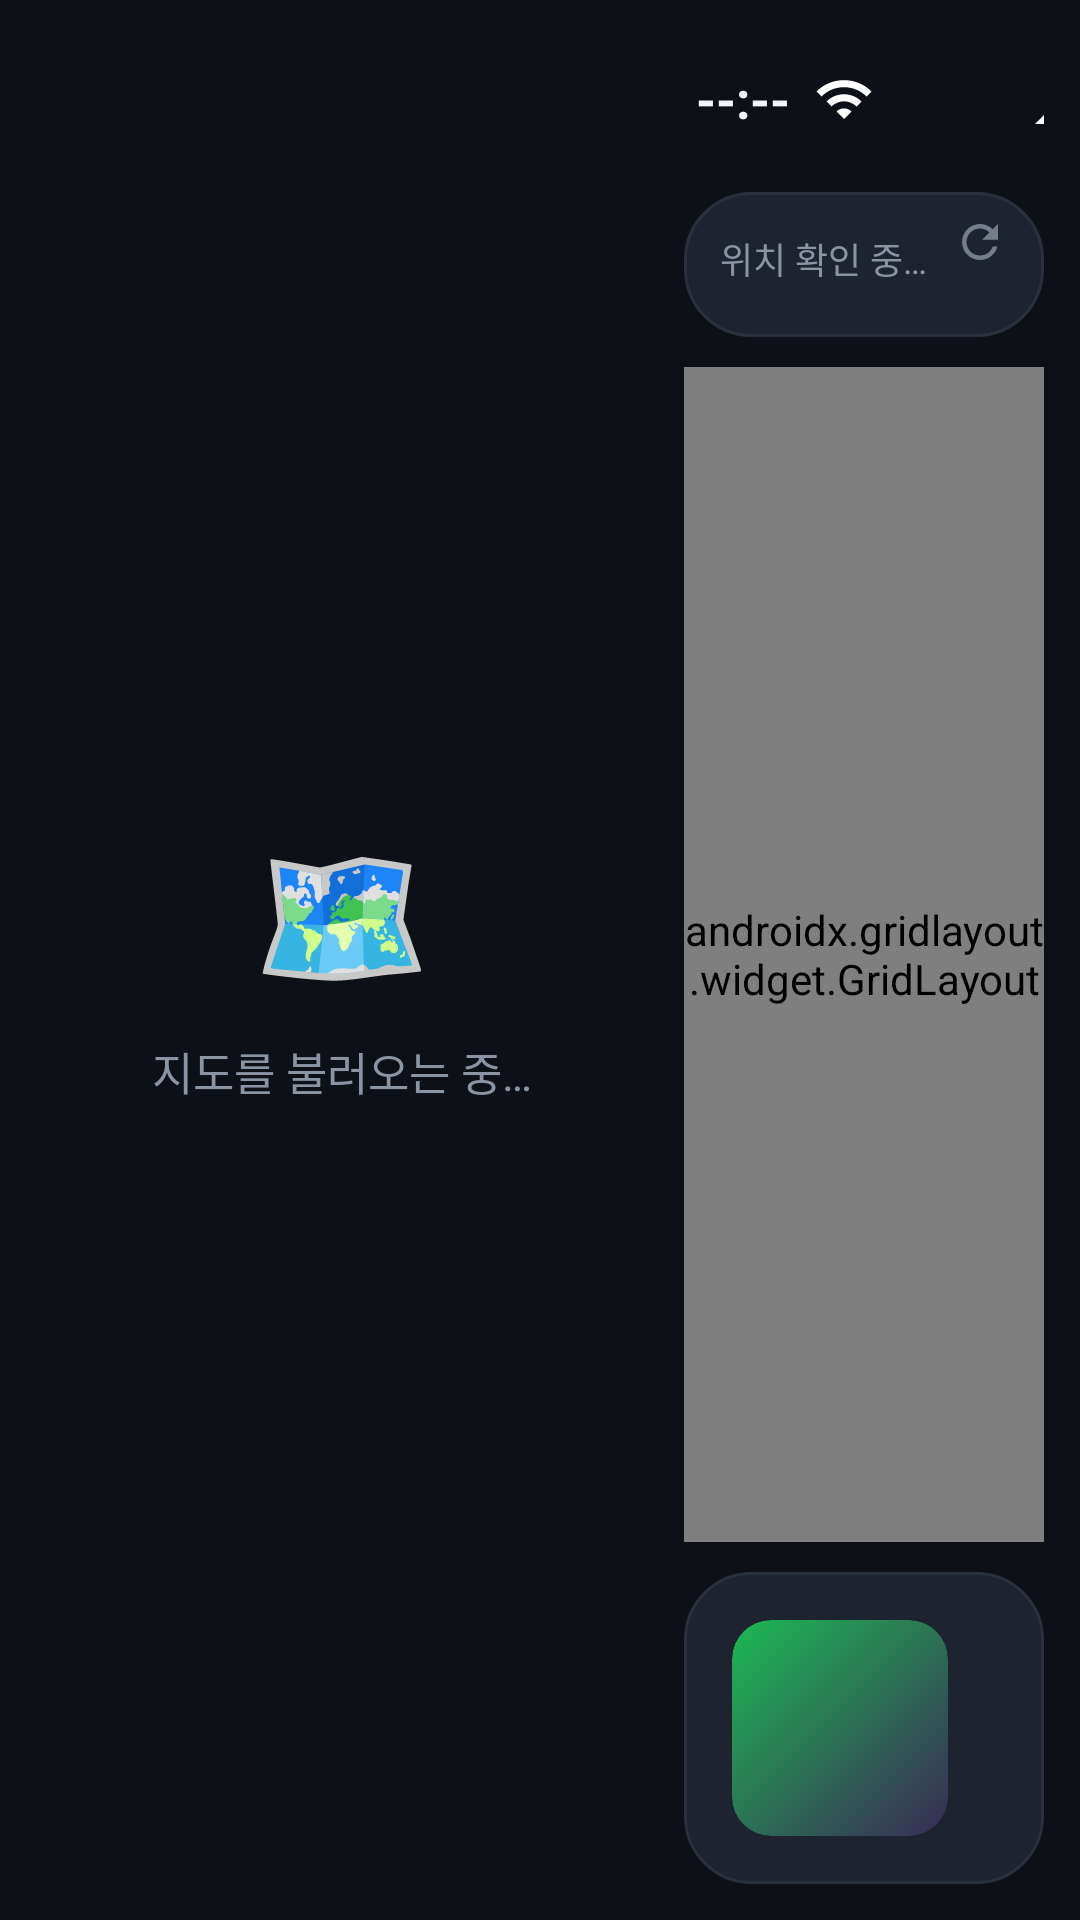

Layout XML and referenced resources for this Android screen:
<!-- AndroidManifest.xml: activity theme Theme.CarMode -->
<!-- res/layout/activity_theme2.xml -->
<?xml version="1.0" encoding="utf-8"?>
<LinearLayout xmlns:android="http://schemas.android.com/apk/res/android"
    xmlns:app="http://schemas.android.com/apk/res-auto"
    android:layout_width="match_parent"
    android:layout_height="match_parent"
    android:orientation="horizontal"
    android:background="@color/bg"
    android:padding="12dp"
    android:baselineAligned="false">

    
    
    <FrameLayout
        android:id="@+id/t2MapCard"
        android:layout_width="0dp"
        android:layout_height="match_parent"
        android:layout_weight="63"
        android:layout_marginEnd="12dp">

        
        <LinearLayout
            android:id="@+id/t2MapHint"
            android:layout_width="match_parent"
            android:layout_height="match_parent"
            android:orientation="vertical"
            android:gravity="center"
            android:padding="24dp">

            <TextView
                android:layout_width="wrap_content"
                android:layout_height="wrap_content"
                android:text="🗺"
                android:textSize="48sp" />

            <TextView
                android:id="@+id/t2MapHintText"
                android:layout_width="wrap_content"
                android:layout_height="wrap_content"
                android:layout_marginTop="10dp"
                android:gravity="center"
                android:text="지도를 불러오는 중…"
                android:textColor="@color/text_dim"
                android:textSize="15sp" />
        </LinearLayout>

    </FrameLayout>

    
    <LinearLayout
        android:layout_width="0dp"
        android:layout_height="match_parent"
        android:layout_weight="37"
        android:orientation="vertical">

        
        <LinearLayout
            android:layout_width="match_parent"
            android:layout_height="42dp"
            android:orientation="horizontal"
            android:gravity="center_vertical">

            <TextView
                android:id="@+id/t2TopTime"
                android:layout_width="wrap_content"
                android:layout_height="match_parent"
                android:gravity="center_vertical"
                android:paddingStart="4dp"
                android:text="--:--"
                android:textColor="@color/text"
                android:textSize="17sp"
                android:textStyle="bold"
                android:singleLine="true"
                android:maxLines="1" />

            
            <View
                android:layout_width="0dp"
                android:layout_height="match_parent"
                android:layout_weight="1" />

            <ImageView
                android:id="@+id/t2Wifi"
                android:layout_width="36dp"
                android:layout_height="36dp"
                android:padding="8dp"
                android:src="@drawable/ic_wifi"
                android:background="?attr/selectableItemBackgroundBorderless"
                android:contentDescription="와이파이" />

            <ImageView
                android:id="@+id/t2Bt"
                android:layout_width="36dp"
                android:layout_height="36dp"
                android:padding="8dp"
                android:src="@drawable/ic_bluetooth"
                android:background="?attr/selectableItemBackgroundBorderless"
                android:contentDescription="블루투스" />

            <ImageView
                android:id="@+id/t2Data"
                android:layout_width="36dp"
                android:layout_height="36dp"
                android:layout_marginEnd="8dp"
                android:padding="8dp"
                android:src="@drawable/ic_cellular"
                android:background="?attr/selectableItemBackgroundBorderless"
                android:contentDescription="모바일 데이터" />

            <TextView
                android:id="@+id/t2AllApps"
                style="@style/TopButton"
                android:layout_marginEnd="6dp"
                android:text="모든 앱" />

            <TextView
                android:id="@+id/t2Settings"
                style="@style/TopButton"
                android:text="설정" />
        </LinearLayout>

        
        <LinearLayout
            android:layout_width="match_parent"
            android:layout_height="wrap_content"
            android:layout_marginTop="10dp"
            android:background="@drawable/panel_bg"
            android:paddingHorizontal="12dp"
            android:paddingVertical="10dp"
            android:orientation="vertical">

            
            <LinearLayout
                android:layout_width="match_parent"
                android:layout_height="wrap_content"
                android:orientation="horizontal"
                android:gravity="center_vertical">

                <TextView
                    android:id="@+id/t2WxLoc"
                    android:layout_width="0dp"
                    android:layout_height="wrap_content"
                    android:layout_weight="1"
                    android:text="위치 확인 중…"
                    android:textColor="@color/text_dim"
                    android:textSize="12sp"
                    android:maxLines="1"
                    android:ellipsize="end" />

                <ImageButton
                    android:id="@+id/t2WxRefresh"
                    android:layout_width="30dp"
                    android:layout_height="30dp"
                    android:layout_marginTop="-6dp"
                    android:layout_marginEnd="-6dp"
                    android:padding="6dp"
                    android:alpha="0.8"
                    android:src="@drawable/ic_refresh"
                    android:background="?attr/selectableItemBackgroundBorderless"
                    android:scaleType="centerInside"
                    android:contentDescription="날씨 새로고침" />
            </LinearLayout>

            <LinearLayout
                android:id="@+id/t2WxDays"
                android:layout_width="match_parent"
                android:layout_height="wrap_content"
                android:layout_marginTop="4dp"
                android:orientation="horizontal" />
        </LinearLayout>

        
        <androidx.gridlayout.widget.GridLayout
            android:id="@+id/t2Grid"
            android:layout_width="match_parent"
            android:layout_height="0dp"
            android:layout_weight="1"
            android:layout_marginTop="10dp"
            app:useDefaultMargins="false" />

        
        <LinearLayout
            android:layout_width="match_parent"
            android:layout_height="wrap_content"
            android:layout_marginTop="10dp"
            android:background="@drawable/panel_bg"
            android:padding="16dp"
            android:orientation="horizontal"
            android:gravity="center_vertical">

            <ImageView
                android:id="@+id/t2Art"
                android:layout_width="72dp"
                android:layout_height="72dp"
                android:background="@drawable/album_bg"
                android:scaleType="centerCrop"
                android:clipToOutline="true" />

            <LinearLayout
                android:layout_width="0dp"
                android:layout_height="wrap_content"
                android:layout_weight="1"
                android:layout_marginStart="14dp"
                android:orientation="vertical">

                <TextView
                    android:id="@+id/t2Title"
                    android:layout_width="match_parent"
                    android:layout_height="wrap_content"
                    android:text="재생 중인 곡 없음"
                    android:textColor="@color/text"
                    android:textSize="17sp"
                    android:textStyle="bold"
                    android:singleLine="true"
                    android:ellipsize="marquee"
                    android:marqueeRepeatLimit="marquee_forever"
                    android:focusable="true"
                    android:focusableInTouchMode="true" />

                <TextView
                    android:id="@+id/t2Artist"
                    android:layout_width="match_parent"
                    android:layout_height="wrap_content"
                    android:layout_marginTop="3dp"
                    android:text="음악 앱을 실행하세요"
                    android:textColor="@color/text_dim"
                    android:textSize="13sp"
                    android:singleLine="true"
                    android:ellipsize="marquee"
                    android:marqueeRepeatLimit="marquee_forever" />
            </LinearLayout>

            <ImageView
                android:id="@+id/t2Prev"
                android:layout_width="44dp"
                android:layout_height="44dp"
                android:padding="8dp"
                android:src="@drawable/ic_skip_prev"
                android:clickable="true"
                android:focusable="true" />

            <ImageView
                android:id="@+id/t2Play"
                android:layout_width="52dp"
                android:layout_height="52dp"
                android:layout_marginHorizontal="8dp"
                android:background="@drawable/play_btn_bg"
                android:padding="13dp"
                android:src="@drawable/ic_play"
                android:clickable="true"
                android:focusable="true" />

            <ImageView
                android:id="@+id/t2Next"
                android:layout_width="44dp"
                android:layout_height="44dp"
                android:padding="8dp"
                android:src="@drawable/ic_skip_next"
                android:clickable="true"
                android:focusable="true" />
        </LinearLayout>
    </LinearLayout>
</LinearLayout>
<!-- resources referenced by this layout -->
<resources>
  <color name="bg">#0D1117</color>
  <color name="text">#F2F4F7</color>
  <color name="text_dim">#8B94A3</color>
  <!-- drawable album_bg (drawable) -->
  <?xml version="1.0" encoding="utf-8"?>
  <shape xmlns:android="http://schemas.android.com/apk/res/android" android:shape="rectangle">
      <gradient android:startColor="#3A2A55" android:endColor="#1DB954" android:angle="135" />
      <corners android:radius="13dp" />
  </shape>
  <!-- drawable ic_cellular (drawable) -->
  <vector xmlns:android="http://schemas.android.com/apk/res/android"
      android:width="24dp"
      android:height="24dp"
      android:viewportWidth="24"
      android:viewportHeight="24"
      android:tint="#FFFFFF">
      <path
          android:fillColor="#FFFFFF"
          android:pathData="M2,22h20V2L2,22z" />
  </vector>
  <!-- drawable ic_play (drawable) -->
  <?xml version="1.0" encoding="utf-8"?>
  <vector xmlns:android="http://schemas.android.com/apk/res/android"
      android:width="24dp"
      android:height="24dp"
      android:viewportWidth="24"
      android:viewportHeight="24">
      <path android:fillColor="#0D1117" android:pathData="M8,5v14l11,-7z" />
  </vector>
  <!-- drawable ic_refresh (drawable) -->
  <?xml version="1.0" encoding="utf-8"?>
  <vector xmlns:android="http://schemas.android.com/apk/res/android"
      android:width="24dp"
      android:height="24dp"
      android:viewportWidth="24"
      android:viewportHeight="24">
      <path android:fillColor="#8B94A3" android:pathData="M17.65,6.35C16.2,4.9 14.21,4 12,4c-4.42,0 -7.99,3.58 -7.99,8s3.57,8 7.99,8c3.73,0 6.84,-2.55 7.73,-6h-2.08c-0.82,2.33 -3.04,4 -5.65,4 -3.31,0 -6,-2.69 -6,-6s2.69,-6 6,-6c1.66,0 3.14,0.69 4.22,1.78L13,11h7V4l-2.35,2.35z" />
  </vector>
  <!-- drawable ic_skip_next (drawable) -->
  <?xml version="1.0" encoding="utf-8"?>
  <vector xmlns:android="http://schemas.android.com/apk/res/android"
      android:width="24dp"
      android:height="24dp"
      android:viewportWidth="24"
      android:viewportHeight="24">
      <path android:fillColor="#8B94A3" android:pathData="M6,18L14.5,12L6,6V18zM16,6v12h2V6H16z" />
  </vector>
  <!-- drawable ic_skip_prev (drawable) -->
  <?xml version="1.0" encoding="utf-8"?>
  <vector xmlns:android="http://schemas.android.com/apk/res/android"
      android:width="24dp"
      android:height="24dp"
      android:viewportWidth="24"
      android:viewportHeight="24">
      <path android:fillColor="#8B94A3" android:pathData="M6,6h2v12H6V6zM9.5,12L18,18V6L9.5,12z" />
  </vector>
  <!-- drawable ic_wifi (drawable) -->
  <vector xmlns:android="http://schemas.android.com/apk/res/android"
      android:width="24dp"
      android:height="24dp"
      android:viewportWidth="24"
      android:viewportHeight="24"
      android:tint="#FFFFFF">
      <path
          android:fillColor="#FFFFFF"
          android:pathData="M1,9l2,2c4.97,-4.97 13.03,-4.97 18,0l2,-2C16.93,2.93 7.08,2.93 1,9zM9,17l3,3 3,-3c-1.65,-1.66 -4.34,-1.66 -6,0zM5,13l2,2c2.76,-2.76 7.24,-2.76 10,0l2,-2C15.14,9.14 8.87,9.14 5,13z" />
  </vector>
  <!-- drawable panel_bg (drawable) -->
  <?xml version="1.0" encoding="utf-8"?>
  <shape xmlns:android="http://schemas.android.com/apk/res/android" android:shape="rectangle">
      <solid android:color="@color/panel_hi" />
      <corners android:radius="22dp" />
      <stroke android:width="1dp" android:color="@color/line" />
  </shape>
  <style name="Theme.CarMode" parent="Theme.Material3.Dark.NoActionBar">
          <item name="android:statusBarColor">@color/bg</item>
          <item name="android:navigationBarColor">@color/bg</item>
          <item name="android:windowLightStatusBar">false</item>
      </style>
  <color name="panel_hi">#1D2430</color>
  <color name="line">#2A313C</color>
  <!-- drawable topbtn_bg (drawable) -->
  <?xml version="1.0" encoding="utf-8"?>
  <shape xmlns:android="http://schemas.android.com/apk/res/android" android:shape="rectangle">
      <solid android:color="@color/panel_hi" />
      <corners android:radius="999dp" />
      <stroke android:width="1dp" android:color="@color/line" />
  </shape>
</resources>
